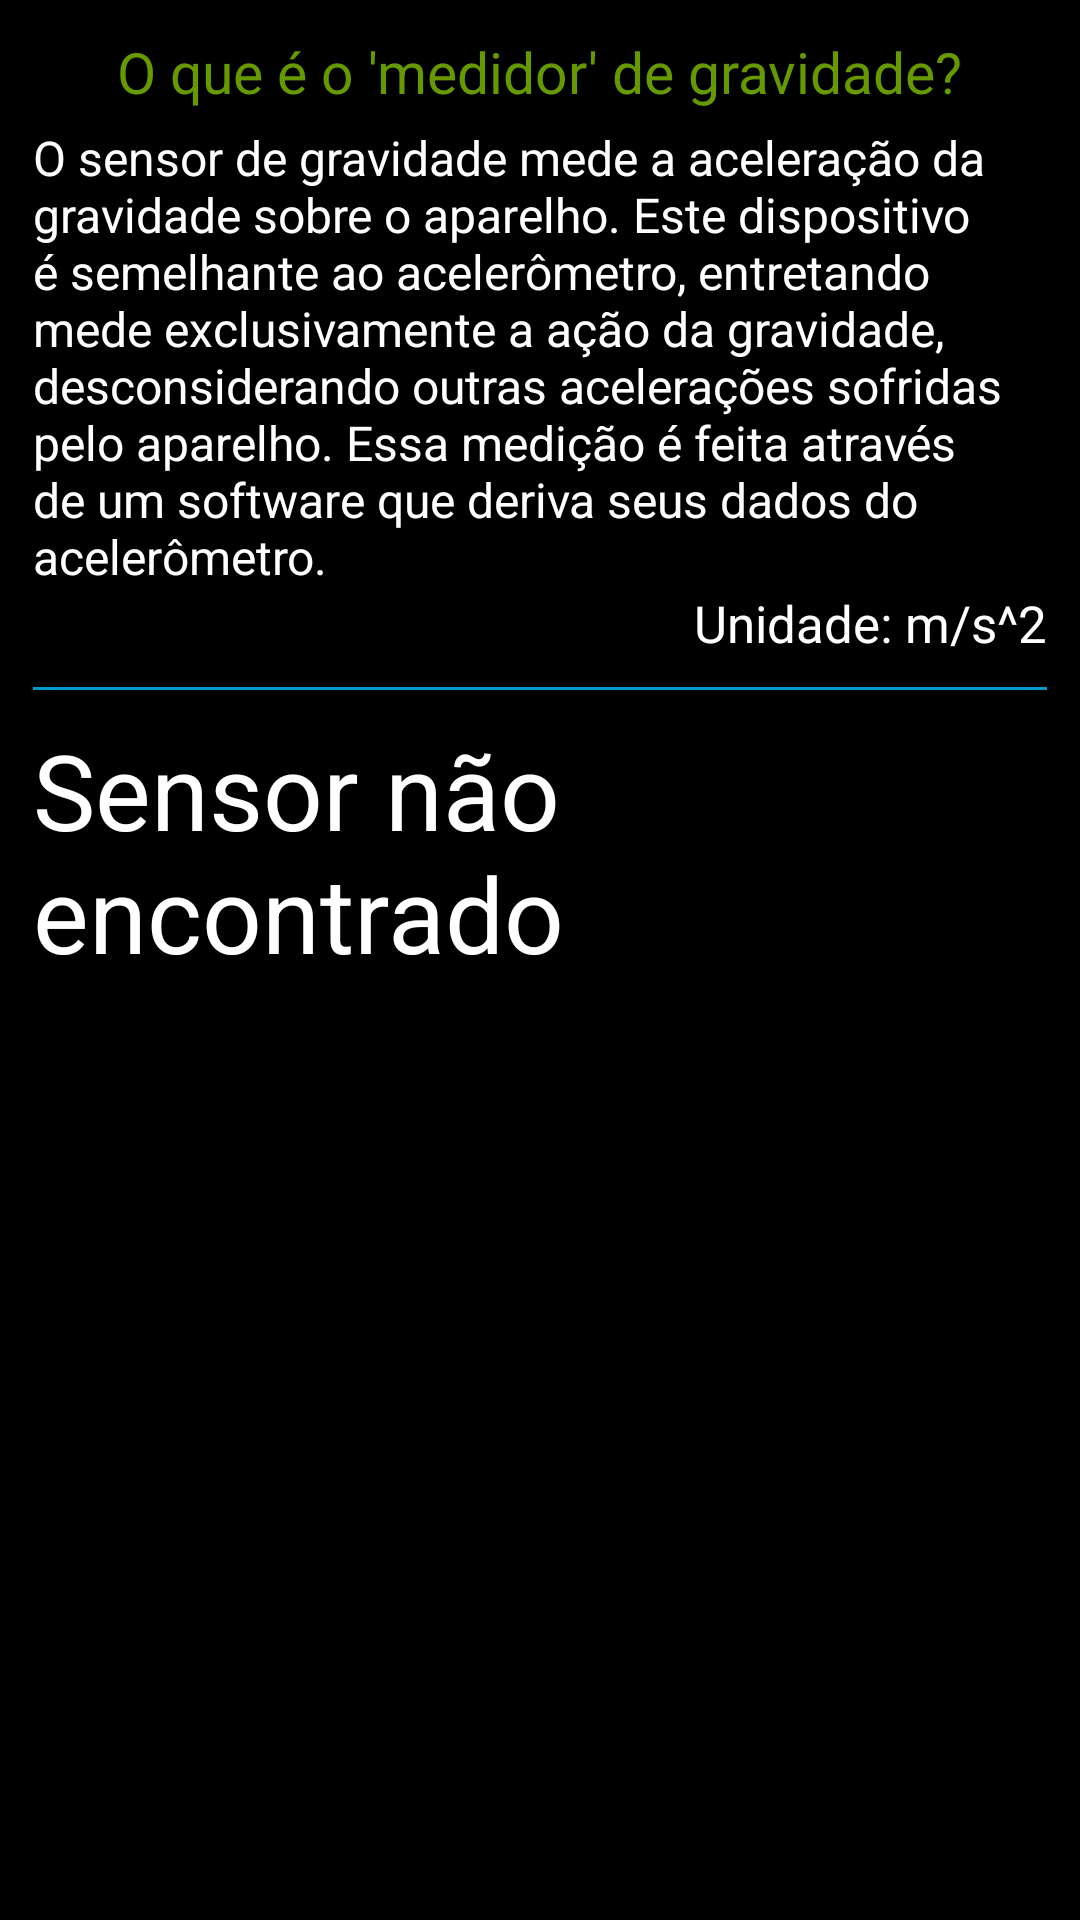

This screen was rendered from an Android layout file. Write that file and the resources it references.
<!-- AndroidManifest.xml: application theme AppDark -->
<!-- res/layout/gravity.xml -->
<?xml version="1.0" encoding="utf-8"?>
<LinearLayout xmlns:android="http://schemas.android.com/apk/res/android"
              android:orientation="vertical"
              android:layout_width="match_parent"
              android:layout_height="match_parent"
              android:padding="11dp">

    <TextView
            android:layout_width="wrap_content"
            android:layout_height="wrap_content"
            android:text="O que é o 'medidor' de gravidade?"
            android:layout_gravity="center|center_vertical"
            android:textColor="@android:color/holo_green_dark"
            android:textSize="19dp"
            android:paddingBottom="5dp"/>


    <TextView
            android:layout_width="wrap_content"
            android:layout_height="wrap_content"
            android:text="@string/gravtext"
            android:layout_gravity="center_vertical|right"
            android:textColor="@android:color/white"
            android:textSize="16dp"

            />

    <TextView
            android:layout_width="wrap_content"
            android:layout_height="wrap_content"
            android:text="Unidade: m/s^2"
            android:layout_gravity="center_vertical|right"
            android:textColor="@android:color/white"
            android:textSize="17dp"/>

    <LinearLayout
            android:layout_marginBottom="10dp"
            android:layout_marginTop="10dp"
            android:orientation="vertical"
            android:layout_width="fill_parent"
            android:layout_height="1dp"
            android:background="@android:color/holo_blue_dark"/>

    <RelativeLayout
            android:layout_width="fill_parent"
            android:layout_height="wrap_content"
            android:layout_gravity="left|center_vertical">

        <TextView
                android:layout_width="fill_parent"
                android:layout_height="wrap_content"
                android:text="Sensor não encontrado"
                android:id="@+id/grav"
                android:textSize="35dp"
                android:textColor="@android:color/white"
                />
    </RelativeLayout>

</LinearLayout>
<!-- resources referenced by this layout -->
<resources>
  <string name="gravtext">O sensor de gravidade mede a aceleração da gravidade sobre o aparelho. Este dispositivo é semelhante ao acelerômetro, entretando mede exclusivamente a ação da gravidade, desconsiderando outras acelerações sofridas pelo aparelho. Essa medição é feita através de um software que deriva seus dados do acelerômetro.</string>
  <style name="AppDark" parent="android:Theme.Holo">
          
      </style>
</resources>
